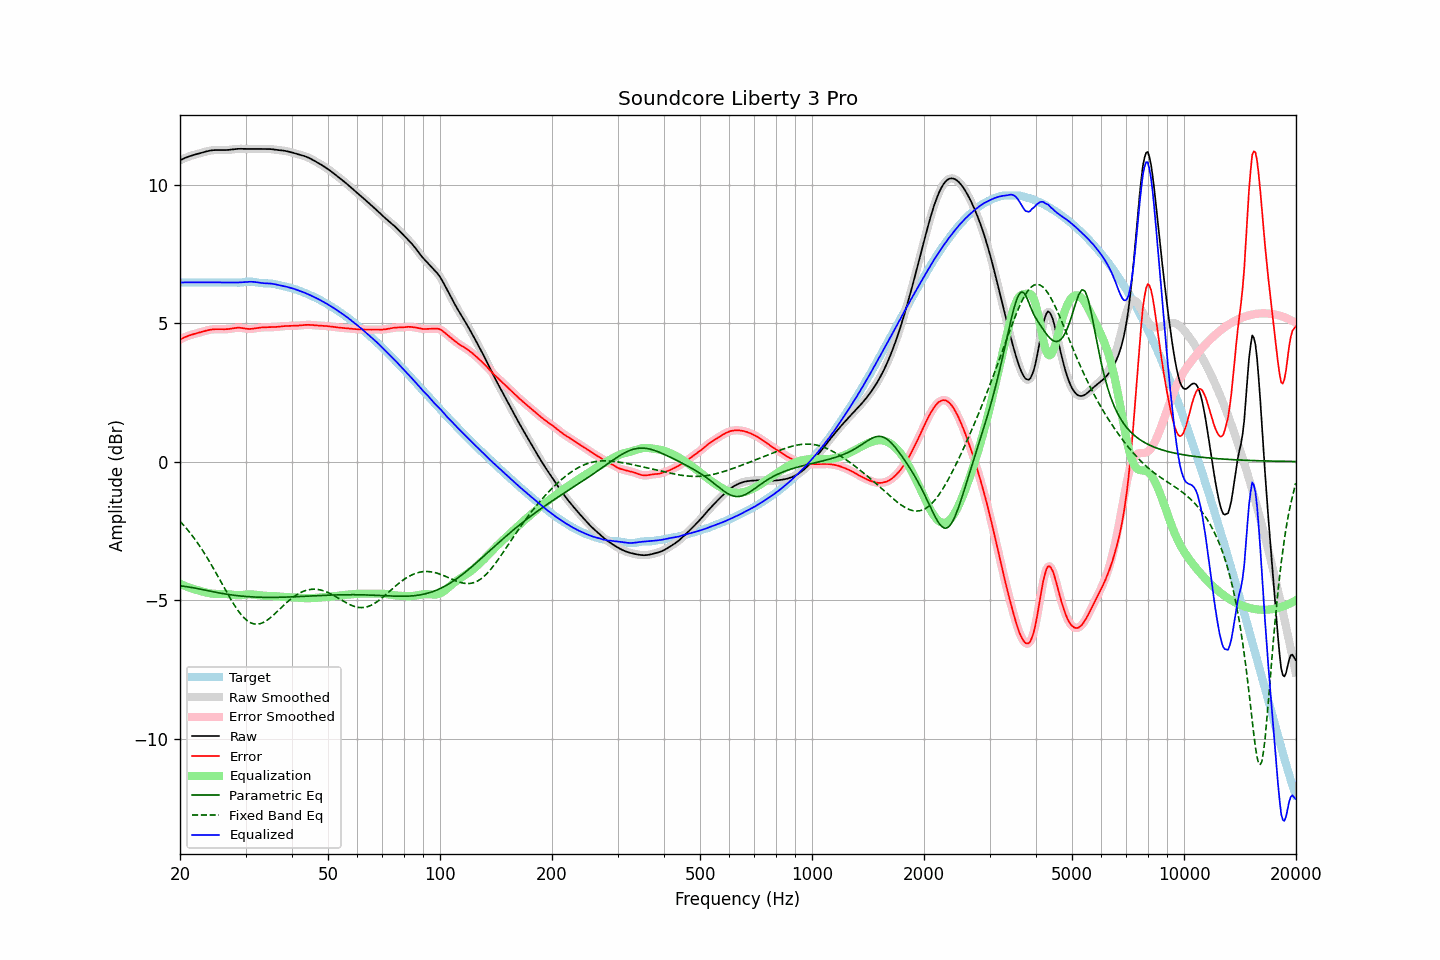

Data behind this chart, as committed beside it:
frequency, raw, error, smoothed, error_smoothed, equalization, parametric_eq, fixed_band_eq, equalized_raw, equalized_smoothed, target
20.00, 10.87, 4.41, 10.87, 4.41, -4.41, -4.48, -2.16, 6.46, 6.46, 6.47
20.20, 10.90, 4.44, 10.90, 4.44, -4.44, -4.49, -2.22, 6.47, 6.47, 6.47
20.40, 10.93, 4.46, 10.93, 4.46, -4.46, -4.50, -2.28, 6.47, 6.47, 6.47
20.61, 10.96, 4.49, 10.96, 4.49, -4.49, -4.51, -2.35, 6.47, 6.47, 6.47
20.81, 10.98, 4.51, 10.98, 4.51, -4.51, -4.51, -2.41, 6.47, 6.47, 6.47
21.02, 11.00, 4.54, 11.00, 4.54, -4.53, -4.52, -2.48, 6.47, 6.47, 6.47
21.23, 11.02, 4.56, 11.02, 4.56, -4.55, -4.53, -2.55, 6.47, 6.47, 6.47
21.44, 11.04, 4.57, 11.04, 4.57, -4.57, -4.54, -2.63, 6.47, 6.47, 6.47
21.66, 11.06, 4.59, 11.06, 4.59, -4.59, -4.55, -2.70, 6.47, 6.47, 6.47
21.87, 11.08, 4.61, 11.08, 4.61, -4.61, -4.56, -2.78, 6.47, 6.47, 6.47
22.09, 11.09, 4.63, 11.09, 4.63, -4.63, -4.57, -2.86, 6.47, 6.47, 6.47
22.31, 11.11, 4.64, 11.11, 4.64, -4.64, -4.59, -2.94, 6.47, 6.47, 6.47
22.54, 11.12, 4.66, 11.12, 4.66, -4.66, -4.60, -3.03, 6.47, 6.47, 6.47
22.76, 11.14, 4.67, 11.14, 4.67, -4.68, -4.61, -3.12, 6.47, 6.46, 6.47
22.99, 11.16, 4.69, 11.16, 4.69, -4.69, -4.62, -3.20, 6.46, 6.46, 6.47
23.22, 11.17, 4.71, 11.17, 4.71, -4.71, -4.63, -3.29, 6.47, 6.47, 6.47
23.45, 11.19, 4.72, 11.19, 4.72, -4.72, -4.64, -3.39, 6.47, 6.47, 6.47
23.69, 11.20, 4.74, 11.20, 4.74, -4.74, -4.66, -3.48, 6.47, 6.47, 6.47
23.92, 11.22, 4.75, 11.22, 4.75, -4.75, -4.67, -3.58, 6.47, 6.47, 6.47
24.16, 11.23, 4.76, 11.23, 4.76, -4.76, -4.68, -3.68, 6.47, 6.47, 6.47
24.40, 11.24, 4.77, 11.24, 4.77, -4.77, -4.69, -3.78, 6.47, 6.47, 6.47
24.65, 11.24, 4.78, 11.24, 4.78, -4.77, -4.70, -3.88, 6.47, 6.47, 6.47
24.89, 11.24, 4.78, 11.24, 4.78, -4.78, -4.72, -3.98, 6.47, 6.47, 6.47
25.14, 11.25, 4.78, 11.25, 4.78, -4.78, -4.73, -4.08, 6.47, 6.47, 6.47
25.39, 11.24, 4.78, 11.24, 4.78, -4.78, -4.74, -4.19, 6.47, 6.47, 6.47
25.65, 11.24, 4.78, 11.24, 4.78, -4.78, -4.75, -4.29, 6.47, 6.47, 6.47
25.91, 11.24, 4.78, 11.24, 4.78, -4.78, -4.76, -4.40, 6.47, 6.47, 6.47
26.16, 11.24, 4.78, 11.24, 4.78, -4.78, -4.77, -4.50, 6.47, 6.46, 6.47
26.43, 11.24, 4.78, 11.24, 4.78, -4.78, -4.78, -4.61, 6.46, 6.46, 6.47
26.69, 11.25, 4.78, 11.25, 4.78, -4.78, -4.79, -4.71, 6.46, 6.46, 6.47
26.96, 11.25, 4.78, 11.25, 4.78, -4.79, -4.80, -4.81, 6.46, 6.46, 6.47
27.23, 11.26, 4.79, 11.26, 4.79, -4.79, -4.81, -4.91, 6.46, 6.46, 6.47
27.50, 11.26, 4.80, 11.26, 4.80, -4.80, -4.81, -5.01, 6.46, 6.46, 6.46
27.77, 11.27, 4.81, 11.27, 4.81, -4.81, -4.82, -5.11, 6.46, 6.46, 6.46
28.05, 11.28, 4.82, 11.28, 4.82, -4.82, -4.83, -5.20, 6.46, 6.46, 6.46
28.33, 11.28, 4.83, 11.28, 4.83, -4.82, -4.84, -5.29, 6.46, 6.46, 6.46
28.62, 11.29, 4.83, 11.29, 4.83, -4.82, -4.84, -5.37, 6.46, 6.46, 6.46
28.90, 11.29, 4.83, 11.29, 4.83, -4.82, -4.85, -5.45, 6.47, 6.47, 6.46
29.19, 11.29, 4.83, 11.29, 4.83, -4.82, -4.85, -5.52, 6.47, 6.47, 6.46
29.48, 11.29, 4.82, 11.29, 4.82, -4.81, -4.86, -5.59, 6.47, 6.47, 6.47
29.78, 11.29, 4.81, 11.29, 4.81, -4.81, -4.87, -5.65, 6.48, 6.48, 6.48
30.08, 11.28, 4.80, 11.28, 4.80, -4.80, -4.87, -5.70, 6.48, 6.48, 6.49
30.38, 11.28, 4.79, 11.28, 4.79, -4.80, -4.87, -5.75, 6.49, 6.49, 6.49
30.68, 11.28, 4.79, 11.28, 4.79, -4.79, -4.88, -5.79, 6.49, 6.49, 6.50
30.99, 11.28, 4.79, 11.28, 4.79, -4.79, -4.88, -5.82, 6.49, 6.49, 6.50
31.30, 11.29, 4.79, 11.29, 4.79, -4.80, -4.89, -5.84, 6.49, 6.49, 6.49
31.61, 11.29, 4.80, 11.29, 4.80, -4.80, -4.89, -5.86, 6.48, 6.48, 6.49
31.93, 11.29, 4.81, 11.29, 4.81, -4.81, -4.89, -5.87, 6.48, 6.48, 6.48
32.24, 11.28, 4.82, 11.28, 4.82, -4.82, -4.89, -5.87, 6.47, 6.47, 6.47
32.57, 11.28, 4.83, 11.28, 4.83, -4.83, -4.90, -5.86, 6.46, 6.46, 6.46
32.89, 11.28, 4.84, 11.28, 4.84, -4.83, -4.90, -5.85, 6.45, 6.45, 6.45
33.22, 11.28, 4.84, 11.28, 4.84, -4.84, -4.90, -5.83, 6.44, 6.44, 6.44
33.55, 11.28, 4.85, 11.28, 4.85, -4.84, -4.90, -5.80, 6.44, 6.44, 6.44
33.89, 11.28, 4.85, 11.28, 4.85, -4.85, -4.90, -5.77, 6.44, 6.44, 6.43
34.23, 11.28, 4.85, 11.28, 4.85, -4.85, -4.90, -5.73, 6.43, 6.43, 6.43
34.57, 11.28, 4.85, 11.28, 4.85, -4.85, -4.90, -5.69, 6.43, 6.43, 6.43
34.92, 11.28, 4.85, 11.28, 4.85, -4.85, -4.90, -5.65, 6.43, 6.43, 6.43
35.27, 11.28, 4.85, 11.27, 4.85, -4.85, -4.90, -5.60, 6.42, 6.42, 6.42
35.62, 11.27, 4.85, 11.27, 4.85, -4.85, -4.90, -5.55, 6.41, 6.41, 6.42
35.97, 11.26, 4.86, 11.26, 4.86, -4.86, -4.90, -5.49, 6.40, 6.40, 6.41
... 635 more rows
